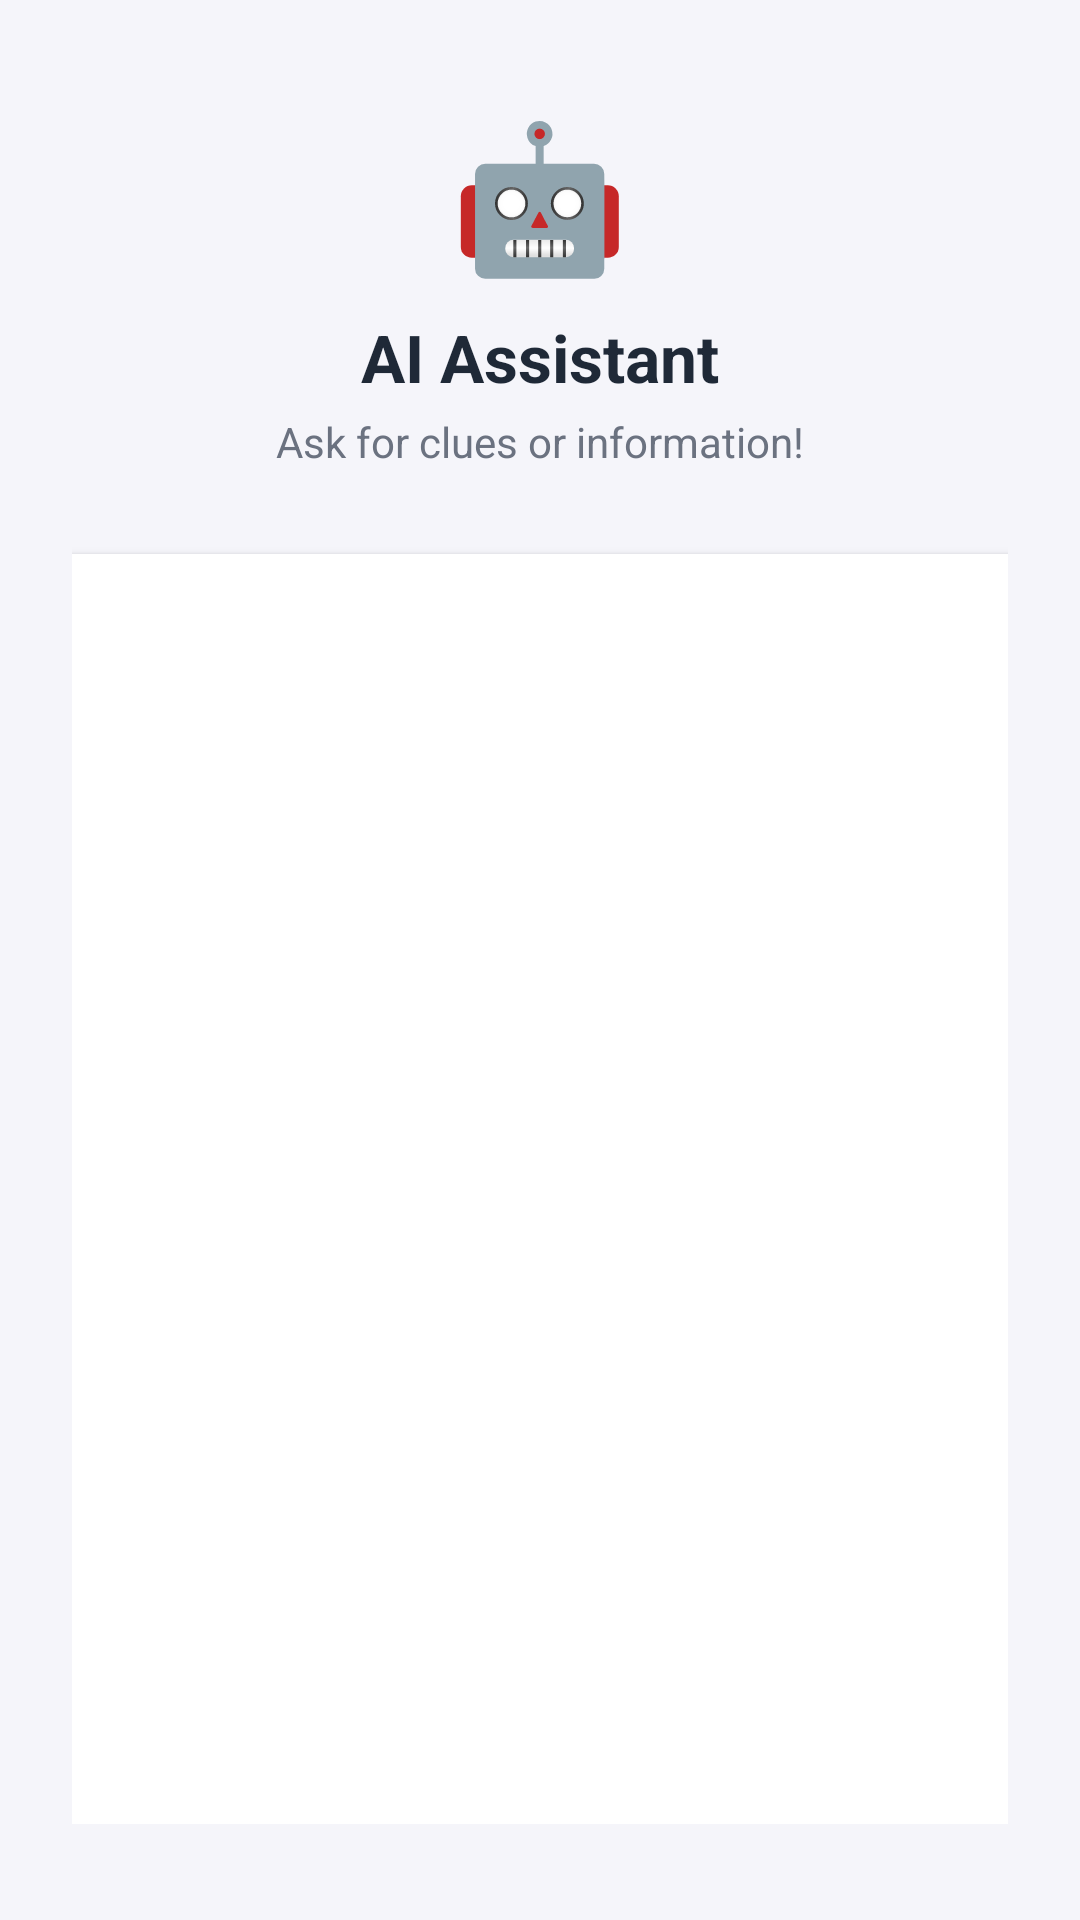

Here is an Android app screen rendered from its layout file. Give the layout XML and the strings, colors and styles it references.
<!-- AndroidManifest.xml: application theme Theme.AvniFinalYB -->
<!-- res/layout/activity_ai.xml -->
<?xml version="1.0" encoding="utf-8"?>
<androidx.constraintlayout.widget.ConstraintLayout
    xmlns:android="http://schemas.android.com/apk/res/android"
    xmlns:app="http://schemas.android.com/apk/res-auto"
    xmlns:tools="http://schemas.android.com/tools"
    android:layout_width="match_parent"
    android:layout_height="match_parent"
    android:background="#F5F5FA">

    <LinearLayout
        android:layout_width="0dp"
        android:layout_height="0dp"
        android:orientation="vertical"
        android:paddingStart="24dp"
        android:paddingEnd="24dp"
        android:paddingTop="32dp"
        android:paddingBottom="32dp"
        app:layout_constraintBottom_toBottomOf="parent"
        app:layout_constraintEnd_toEndOf="parent"
        app:layout_constraintStart_toStartOf="parent"
        app:layout_constraintTop_toTopOf="parent">

        
        <TextView
            android:layout_width="wrap_content"
            android:layout_height="wrap_content"
            android:layout_gravity="center"
            android:text="🤖"
            android:textSize="48sp" />

        <TextView
            android:id="@+id/tvTitle"
            android:layout_width="match_parent"
            android:layout_height="wrap_content"
            android:layout_marginTop="8dp"
            android:gravity="center"
            android:text="AI Assistant"
            android:textColor="#1F2937"
            android:textSize="22sp"
            android:textStyle="bold" />

        <TextView
            android:id="@+id/tvSubTitle"
            android:layout_width="match_parent"
            android:layout_height="wrap_content"
            android:layout_marginTop="4dp"
            android:gravity="center"
            android:text="Ask for clues or information!"
            android:textColor="#6B7280"
            android:textSize="14sp" />

        
        <LinearLayout
            android:layout_width="match_parent"
            android:layout_height="0dp"
            android:layout_weight="1"
            android:layout_marginTop="28dp"
            android:background="@android:color/white"
            android:elevation="2dp"
            android:orientation="vertical"
            android:padding="20dp">

            <EditText
                android:id="@+id/editPrompt"
                android:layout_width="match_parent"
                android:layout_height="wrap_content"
                android:visibility="gone"
                android:hint="Type something..."
                android:inputType="textMultiLine"
                android:minHeight="48dp" />

            <Button
                android:id="@+id/btnSend"
                android:layout_width="match_parent"
                android:layout_height="56dp"
                android:visibility="gone"
                android:text="✨  Ask AI" />

            <ProgressBar
                android:id="@+id/progress"
                style="?android:attr/progressBarStyleLarge"
                android:layout_width="wrap_content"
                android:layout_height="wrap_content"
                android:layout_gravity="center"
                android:layout_marginTop="32dp"
                android:layout_marginBottom="32dp"
                android:visibility="gone" />

            <ScrollView
                android:id="@+id/scroll"
                android:layout_width="match_parent"
                android:layout_height="match_parent"
                android:layout_marginTop="8dp">

                <TextView
                    android:id="@+id/txtAnswer"
                    android:layout_width="match_parent"
                    android:layout_height="wrap_content"
                    android:textColor="#1F2937"
                    android:textSize="17sp"
                    android:lineSpacingExtra="4dp"
                    tools:text="AI response will appear here..." />

            </ScrollView>

        </LinearLayout>

    </LinearLayout>

</androidx.constraintlayout.widget.ConstraintLayout>
<!-- resources referenced by this layout -->
<resources>
  <style name="Theme.AvniFinalYB" parent="Base.Theme.AvniFinalYB" />
  <style name="Base.Theme.AvniFinalYB" parent="Theme.Material3.DayNight.NoActionBar">
          
          
      </style>
</resources>
